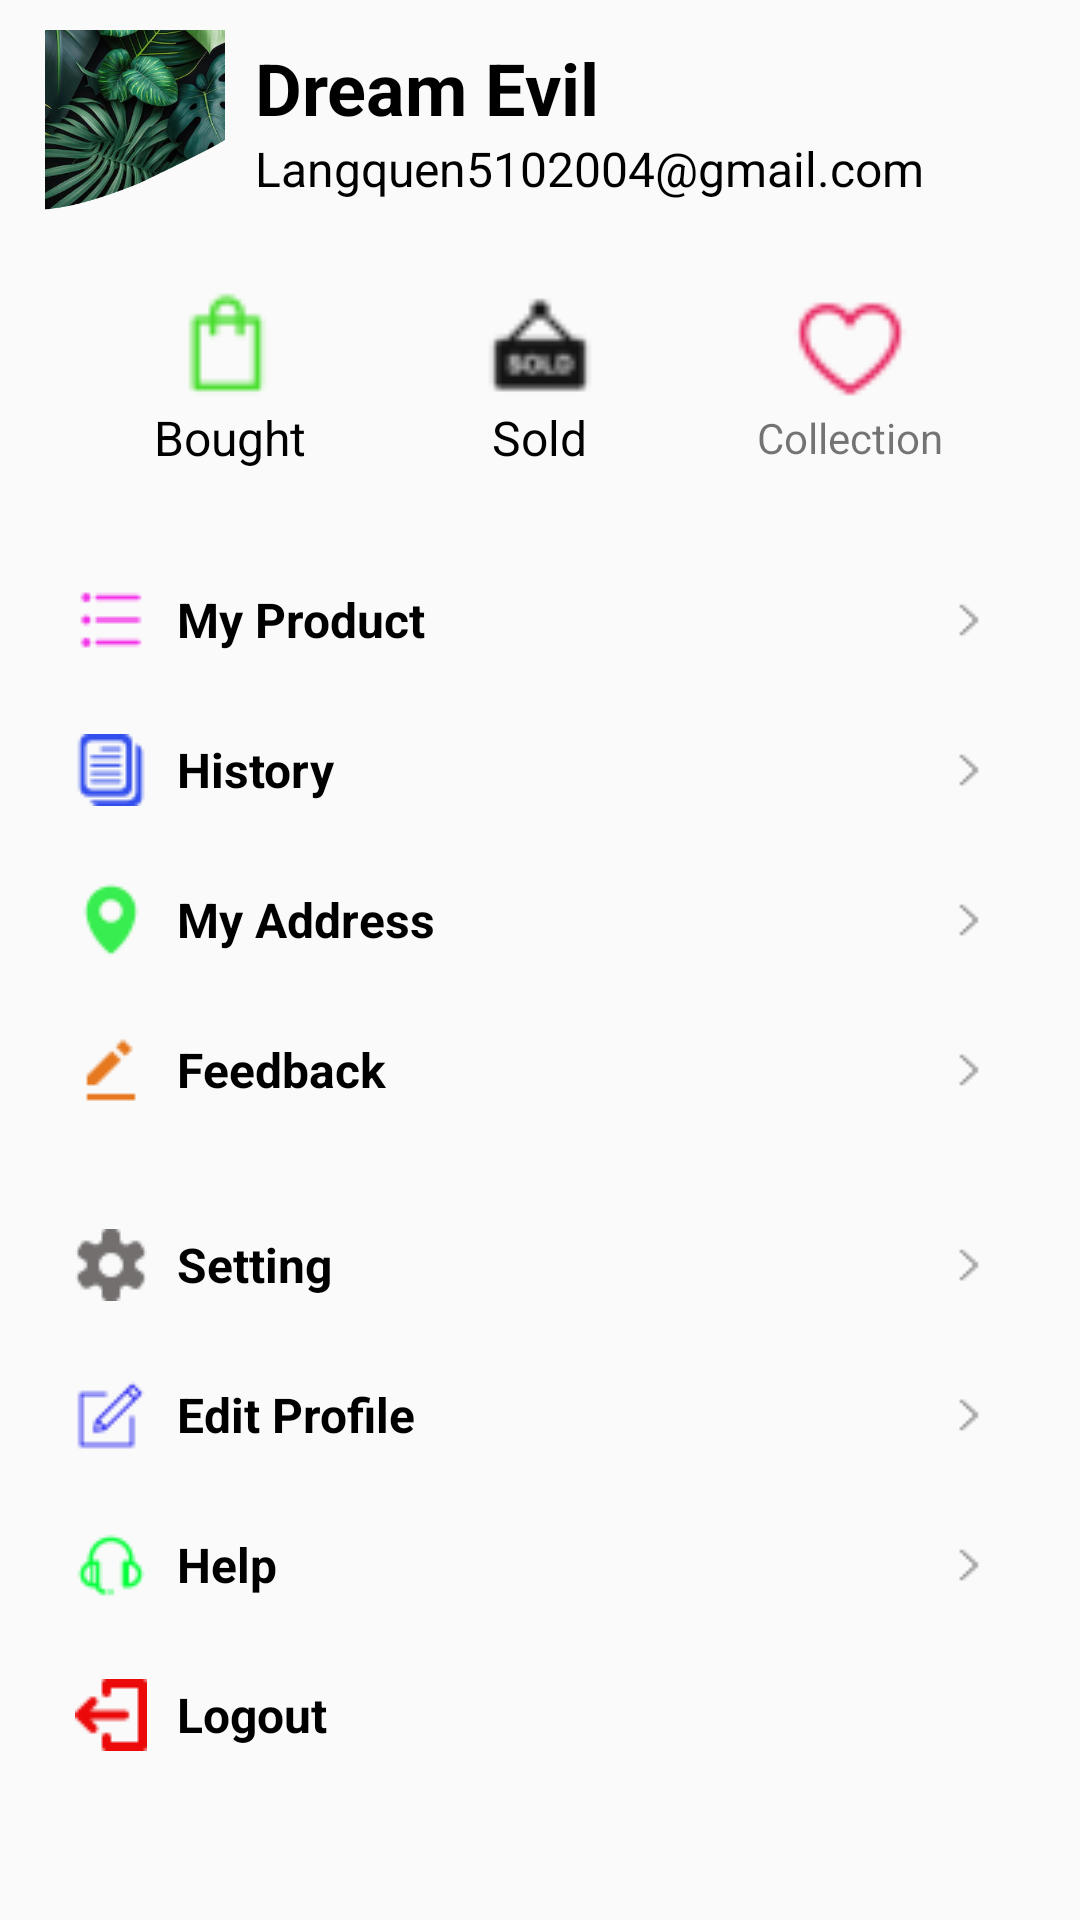

This screen was rendered from an Android layout file. Write that file and the resources it references.
<!-- AndroidManifest.xml: activity theme StatusBar -->
<!-- res/layout/fragment_profile.xml -->
<?xml version="1.0" encoding="utf-8"?>
<androidx.constraintlayout.widget.ConstraintLayout xmlns:android="http://schemas.android.com/apk/res/android"
    xmlns:app="http://schemas.android.com/apk/res-auto"
    xmlns:tools="http://schemas.android.com/tools"
    android:layout_width="match_parent"
    android:layout_height="match_parent"
    android:padding="10dp"
    tools:context=".Fragment.ProfileFragment">
    <androidx.constraintlayout.widget.Guideline
        android:id="@+id/Vertical"
        android:layout_width="wrap_content"
        android:layout_height="wrap_content"
        android:orientation="vertical"
        app:layout_constraintGuide_percent="0.5" />

    <androidx.constraintlayout.widget.Guideline
        android:id="@+id/Horizontal"
        android:layout_width="wrap_content"
        android:layout_height="wrap_content"
        android:orientation="horizontal"
        app:layout_constraintGuide_percent="0.5" />

    <LinearLayout
        android:id="@+id/linearLayoutPF"
        android:layout_width="match_parent"
        android:layout_height="wrap_content"
        android:orientation="horizontal"
        android:layout_marginLeft="5dp"
        android:padding="0dp"
        app:layout_constraintEnd_toEndOf="parent"
        app:layout_constraintStart_toStartOf="parent"
        app:layout_constraintTop_toTopOf="parent">

        <com.google.android.material.imageview.ShapeableImageView
            android:id="@+id/shapeableImageViewPF"
            android:layout_width="60dp"
            android:layout_height="60dp"
            android:scaleType="centerCrop"
            android:src="@drawable/banner"
            app:layout_constraintStart_toStartOf="parent"
            app:layout_constraintTop_toTopOf="parent"
            app:shapeAppearanceOverlay="@style/circle" />

        <LinearLayout
            android:layout_width="match_parent"
            android:layout_height="wrap_content"
            android:layout_gravity="center"
            android:orientation="vertical">

            <TextView
                android:id="@+id/tvUserNameProfile"
                android:layout_width="match_parent"
                android:layout_height="wrap_content"
                android:layout_marginLeft="10dp"
                android:gravity="left"
                android:text="Dream Evil"
                android:textColor="#000000"
                android:textSize="24dp"
                android:textStyle="bold"
                app:layout_constraintBottom_toBottomOf="@+id/shapeableImageView"
                app:layout_constraintEnd_toEndOf="parent"
                app:layout_constraintStart_toEndOf="@+id/shapeableImageView"
                app:layout_constraintTop_toTopOf="@+id/shapeableImageView" />

            <TextView
                android:id="@+id/tvEmailProfile"
                android:layout_width="match_parent"
                android:layout_height="wrap_content"
                android:layout_marginLeft="10dp"
                android:gravity="left"
                android:text="Langquen5102004@gmail.com"
                android:textColor="#000000"
                android:textSize="16dp"
                app:layout_constraintEnd_toEndOf="@+id/tvUserNameProfile"
                app:layout_constraintStart_toStartOf="@+id/tvUserNameProfile"
                app:layout_constraintTop_toBottomOf="@+id/tvUserNameProfile" />
        </LinearLayout>
    </LinearLayout>

    <LinearLayout
        android:id="@+id/linearLayout2"
        android:layout_width="match_parent"
        android:layout_height="wrap_content"
        android:layout_marginTop="15dp"
        android:background="@drawable/custom_linear"
        android:elevation="4dp"
        android:orientation="horizontal"
        android:layout_marginLeft="5dp"
        android:layout_marginRight="5dp"
        android:padding="10dp"
        android:weightSum="3"
        app:layout_constraintEnd_toEndOf="@+id/linearLayoutPF"
        app:layout_constraintStart_toStartOf="@+id/linearLayoutPF"
        app:layout_constraintTop_toBottomOf="@+id/linearLayoutPF">

        <LinearLayout
            android:layout_width="0dp"
            android:layout_height="match_parent"
            android:layout_weight="1"
            android:gravity="center"
            android:orientation="vertical">

            <ImageButton
                android:layout_width="40dp"
                android:layout_height="40dp"
                android:background="@drawable/bought1" />

            <TextView
                android:layout_width="wrap_content"
                android:layout_height="wrap_content"
                android:text="Bought"
                android:textColor="#000000"
                android:textSize="16dp" />
        </LinearLayout>

        <LinearLayout
            android:layout_width="0dp"
            android:layout_height="match_parent"
            android:layout_weight="1"
            android:gravity="center"
            android:orientation="vertical">

            <ImageButton
                android:layout_width="40dp"
                android:layout_height="40dp"
                android:background="@drawable/sold1" />

            <TextView
                android:layout_width="wrap_content"
                android:layout_height="wrap_content"
                android:text="Sold"
                android:textColor="#000000"
                android:textSize="16dp" />
        </LinearLayout>

        <LinearLayout
            android:layout_width="0dp"
            android:layout_height="match_parent"
            android:layout_weight="1"
            android:gravity="center"
            android:orientation="vertical">

            <ImageButton
                android:layout_width="40dp"
                android:layout_height="40dp"
                android:background="@drawable/heart1" />

            <TextView
                android:layout_width="wrap_content"
                android:layout_height="wrap_content"
                android:text="Collection" />
        </LinearLayout>

    </LinearLayout>

    <LinearLayout
        android:id="@+id/linearLayout3"
        android:layout_width="match_parent"
        android:layout_height="200dp"
        android:layout_marginTop="15dp"
        android:elevation="4dp"
        android:orientation="vertical"
        android:weightSum="4"
        android:background="@drawable/custom_linear"
        android:layout_marginLeft="5dp"
        android:layout_marginRight="5dp"
        app:layout_constraintEnd_toEndOf="@+id/linearLayout2"
        app:layout_constraintStart_toStartOf="@+id/linearLayout2"
        app:layout_constraintTop_toBottomOf="@+id/linearLayout2">

        <TextView
            android:id="@+id/tvList"
            android:layout_width="match_parent"
            android:layout_height="0dp"
            android:layout_weight="1"
            android:drawableStart="@drawable/list"
            android:drawableEnd="@drawable/next_right"
            android:drawablePadding="10dp"
            android:gravity="center_vertical"
            android:padding="10dp"
            android:text="My Product"
            android:textColor="#000000"
            android:textSize="16dp"
            android:textStyle="bold" />

        <TextView
            android:id="@+id/tvHistory"
            android:layout_width="match_parent"
            android:layout_height="0dp"
            android:layout_weight="1"
            android:drawableStart="@drawable/history"
            android:drawableEnd="@drawable/next_right"
            android:drawablePadding="10dp"
            android:gravity="center_vertical"
            android:padding="10dp"
            android:text="History"
            android:textColor="#000000"
            android:textSize="16dp"
            android:textStyle="bold" />

        <TextView
            android:id="@+id/tvAddress"
            android:layout_width="match_parent"
            android:layout_height="0dp"
            android:layout_weight="1"
            android:drawableStart="@drawable/address1"
            android:drawableEnd="@drawable/next_right"
            android:drawablePadding="10dp"
            android:gravity="center_vertical"
            android:padding="10dp"
            android:text="My Address"
            android:textColor="#000000"
            android:textSize="16dp"
            android:textStyle="bold" />

        <TextView
            android:id="@+id/tvFeedback"
            android:layout_width="match_parent"
            android:layout_height="0dp"
            android:layout_weight="1"
            android:drawableStart="@drawable/edit"
            android:drawableEnd="@drawable/next_right"
            android:drawablePadding="10dp"
            android:gravity="center_vertical"
            android:padding="10dp"
            android:text="Feedback"
            android:textColor="#000000"
            android:textSize="16dp"
            android:textStyle="bold" />
    </LinearLayout>

    <LinearLayout
        android:layout_width="match_parent"
        android:layout_height="200dp"
        android:elevation="4dp"
        android:orientation="vertical"
        android:weightSum="4"
        android:background="@drawable/custom_linear"
        android:layout_marginLeft="5dp"
        android:layout_marginRight="5dp"
        android:layout_marginTop="15dp"
        app:layout_constraintEnd_toEndOf="@+id/linearLayout3"
        app:layout_constraintStart_toStartOf="@+id/linearLayout3"
        app:layout_constraintTop_toBottomOf="@+id/linearLayout3">

        <TextView
            android:id="@+id/tvSetting"
            android:layout_width="match_parent"
            android:layout_height="0dp"
            android:layout_weight="1"
            android:drawableStart="@drawable/setting"
            android:drawableEnd="@drawable/next_right"
            android:drawablePadding="10dp"
            android:gravity="center_vertical"
            android:padding="10dp"
            android:text="Setting"
            android:textColor="#000000"
            android:textSize="16dp"
            android:textStyle="bold" />

        <TextView
            android:id="@+id/tvEditProfile"
            android:layout_width="match_parent"
            android:layout_height="0dp"
            android:layout_weight="1"
            android:drawableStart="@drawable/icon"
            android:drawableEnd="@drawable/next_right"
            android:drawablePadding="10dp"
            android:gravity="center_vertical"
            android:padding="10dp"
            android:text="Edit Profile"
            android:textColor="#000000"
            android:textSize="16dp"
            android:textStyle="bold" />

        <TextView
            android:id="@+id/tvHelp"
            android:layout_width="match_parent"
            android:layout_height="0dp"
            android:layout_weight="1"
            android:drawableStart="@drawable/help"
            android:drawableEnd="@drawable/next_right"
            android:drawablePadding="10dp"
            android:gravity="center_vertical"
            android:padding="10dp"
            android:text="Help"
            android:textColor="#000000"
            android:textSize="16dp"
            android:textStyle="bold" />

        <TextView
            android:id="@+id/tvLogout"
            android:layout_width="match_parent"
            android:layout_height="0dp"
            android:layout_weight="1"
            android:drawableStart="@drawable/exist"
            android:drawablePadding="10dp"
            android:gravity="center_vertical"
            android:padding="10dp"
            android:text="Logout"
            android:textColor="#000000"
            android:textSize="16dp"
            android:textStyle="bold" />
    </LinearLayout>


</androidx.constraintlayout.widget.ConstraintLayout>
<!-- resources referenced by this layout -->
<resources>
  <!-- drawable address1: png bitmap (drawable, 527 bytes) -->
  <!-- drawable banner: png bitmap (drawable, 186086 bytes) -->
  <!-- drawable bought1: png bitmap (drawable, 397 bytes) -->
  <!-- drawable edit: png bitmap (drawable, 246 bytes) -->
  <!-- drawable exist: png bitmap (drawable, 317 bytes) -->
  <!-- drawable heart1: png bitmap (drawable, 598 bytes) -->
  <!-- drawable help: png bitmap (drawable, 528 bytes) -->
  <!-- drawable history: png bitmap (drawable, 558 bytes) -->
  <!-- drawable icon: png bitmap (drawable, 439 bytes) -->
  <!-- drawable list: png bitmap (drawable, 239 bytes) -->
  <!-- drawable next_right: png bitmap (drawable, 143 bytes) -->
  <!-- drawable setting: png bitmap (drawable, 542 bytes) -->
  <!-- drawable sold1: png bitmap (drawable, 805 bytes) -->
  <style name="StatusBar" parent="Theme.AppCompat.Light.NoActionBar">
          
          <item name="android:statusBarColor">@android:color/black</item> 
      </style>
</resources>
